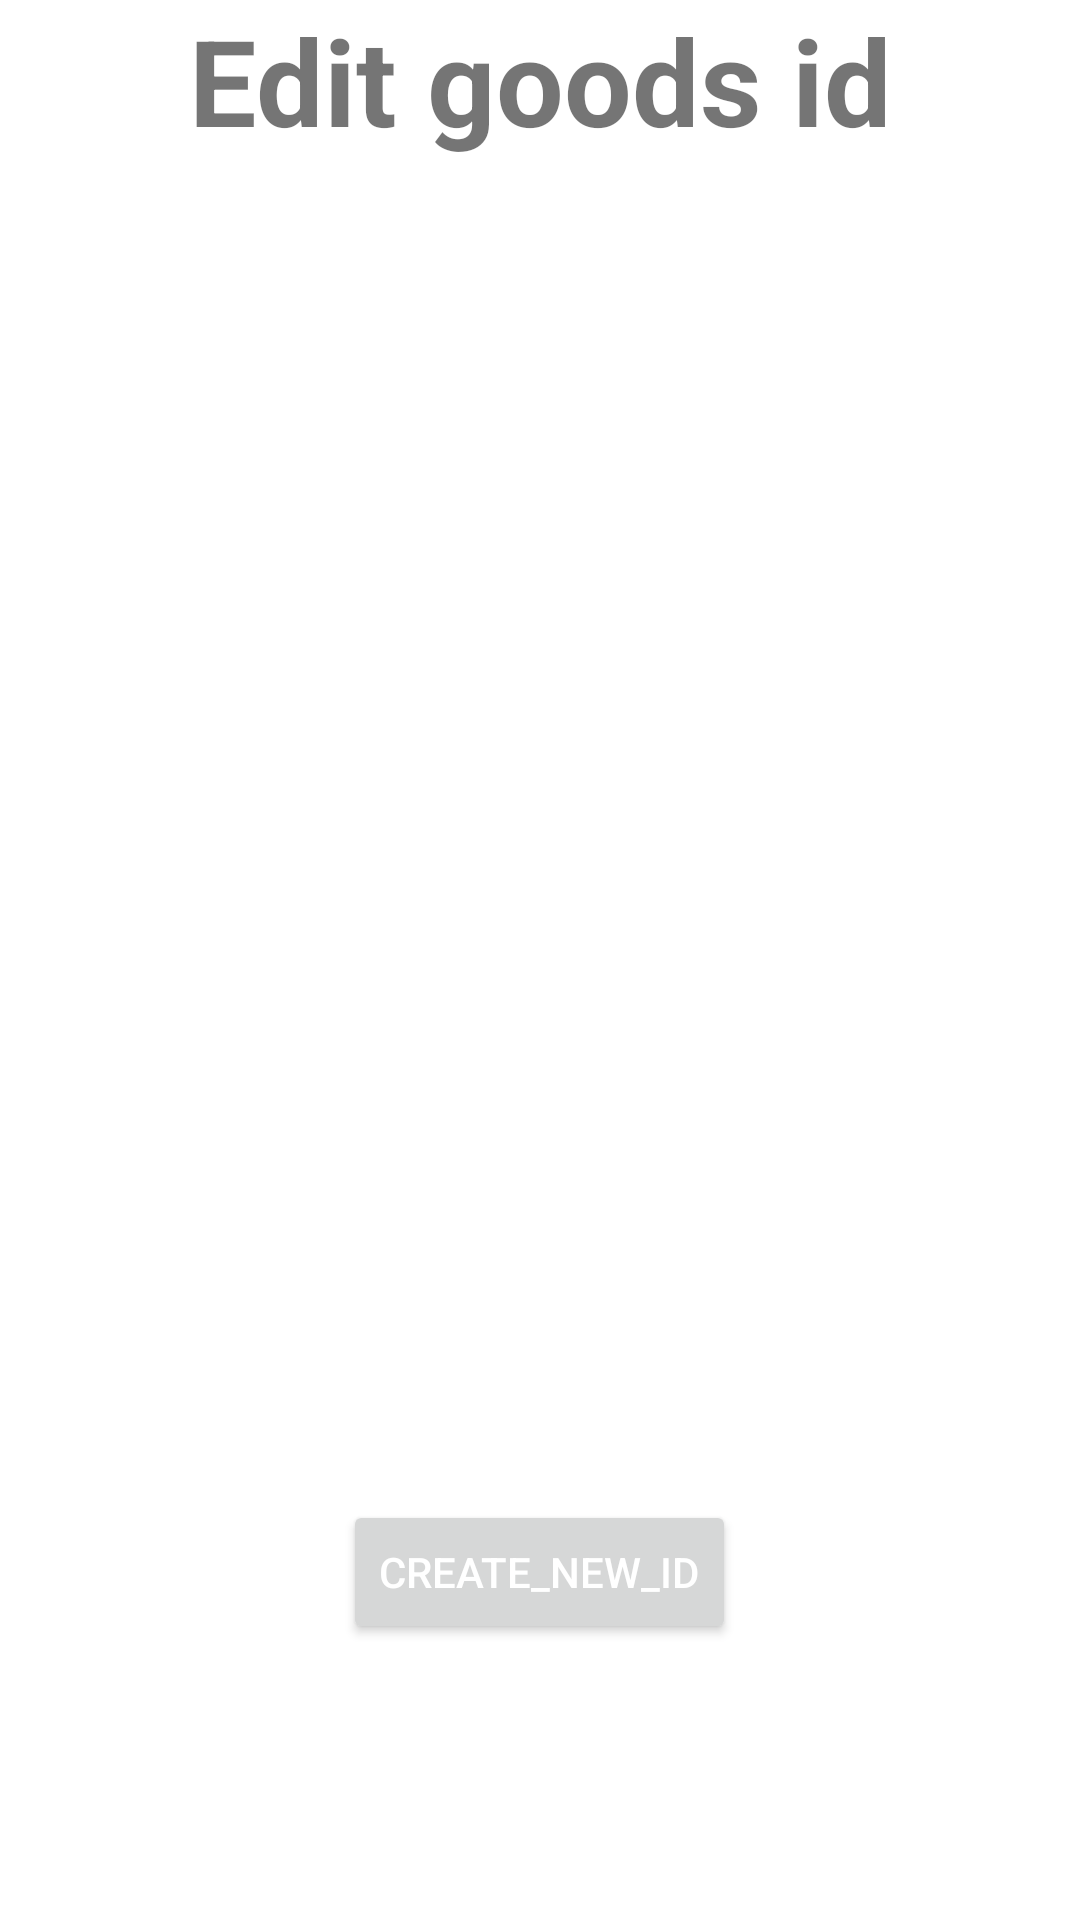

This screen was rendered from an Android layout file. Write that file and the resources it references.
<!-- AndroidManifest.xml: application theme Theme.Fridge_app -->
<!-- res/layout/activity_edit_goods_id.xml -->
<?xml version="1.0" encoding="utf-8"?>
<RelativeLayout xmlns:android="http://schemas.android.com/apk/res/android"
    xmlns:app="http://schemas.android.com/apk/res-auto"
    xmlns:tools="http://schemas.android.com/tools"
    android:layout_width="match_parent"
    android:layout_height="match_parent"
    tools:context=".EditGoodsIdActivity">

    <TextView
        android:id="@+id/title"
        android:layout_width="match_parent"
        android:layout_height="60dp"
        android:text="Edit goods id"
        android:textAlignment="center"
        android:textSize="40sp"
        android:textStyle="bold" />

    <androidx.recyclerview.widget.RecyclerView
        android:layout_width="370dp"
        android:layout_height="600dp"
        android:layout_marginStart="20dp"
        android:layout_marginTop="80dp"
        />

    <Button
        android:id="@+id/button"
        android:layout_width="wrap_content"
        android:layout_height="wrap_content"
        android:layout_marginTop="500dp"
        android:layout_centerHorizontal="true"
        android:text="create_new_id"
        android:textColor="@color/white"/>

</RelativeLayout>
<!-- resources referenced by this layout -->
<resources>
  <color name="white">#FFFFFFFF</color>
  <style name="Theme.Fridge_app" parent="Theme.MaterialComponents.DayNight.DarkActionBar">
          
          <item name="colorPrimary">@color/purple_500</item>
          <item name="colorPrimaryVariant">@color/purple_700</item>
          <item name="colorOnPrimary">@color/white</item>
          
          <item name="colorSecondary">@color/teal_200</item>
          <item name="colorSecondaryVariant">@color/teal_700</item>
          <item name="colorOnSecondary">@color/black</item>
          
          <item name="android:statusBarColor" tools:targetApi="l">?attr/colorPrimaryVariant</item>
          
      </style>
  <color name="purple_500">#FF6200EE</color>
  <color name="purple_700">#FF3700B3</color>
  <color name="teal_200">#FF03DAC5</color>
  <color name="teal_700">#FF018786</color>
  <color name="black">#FF000000</color>
</resources>
